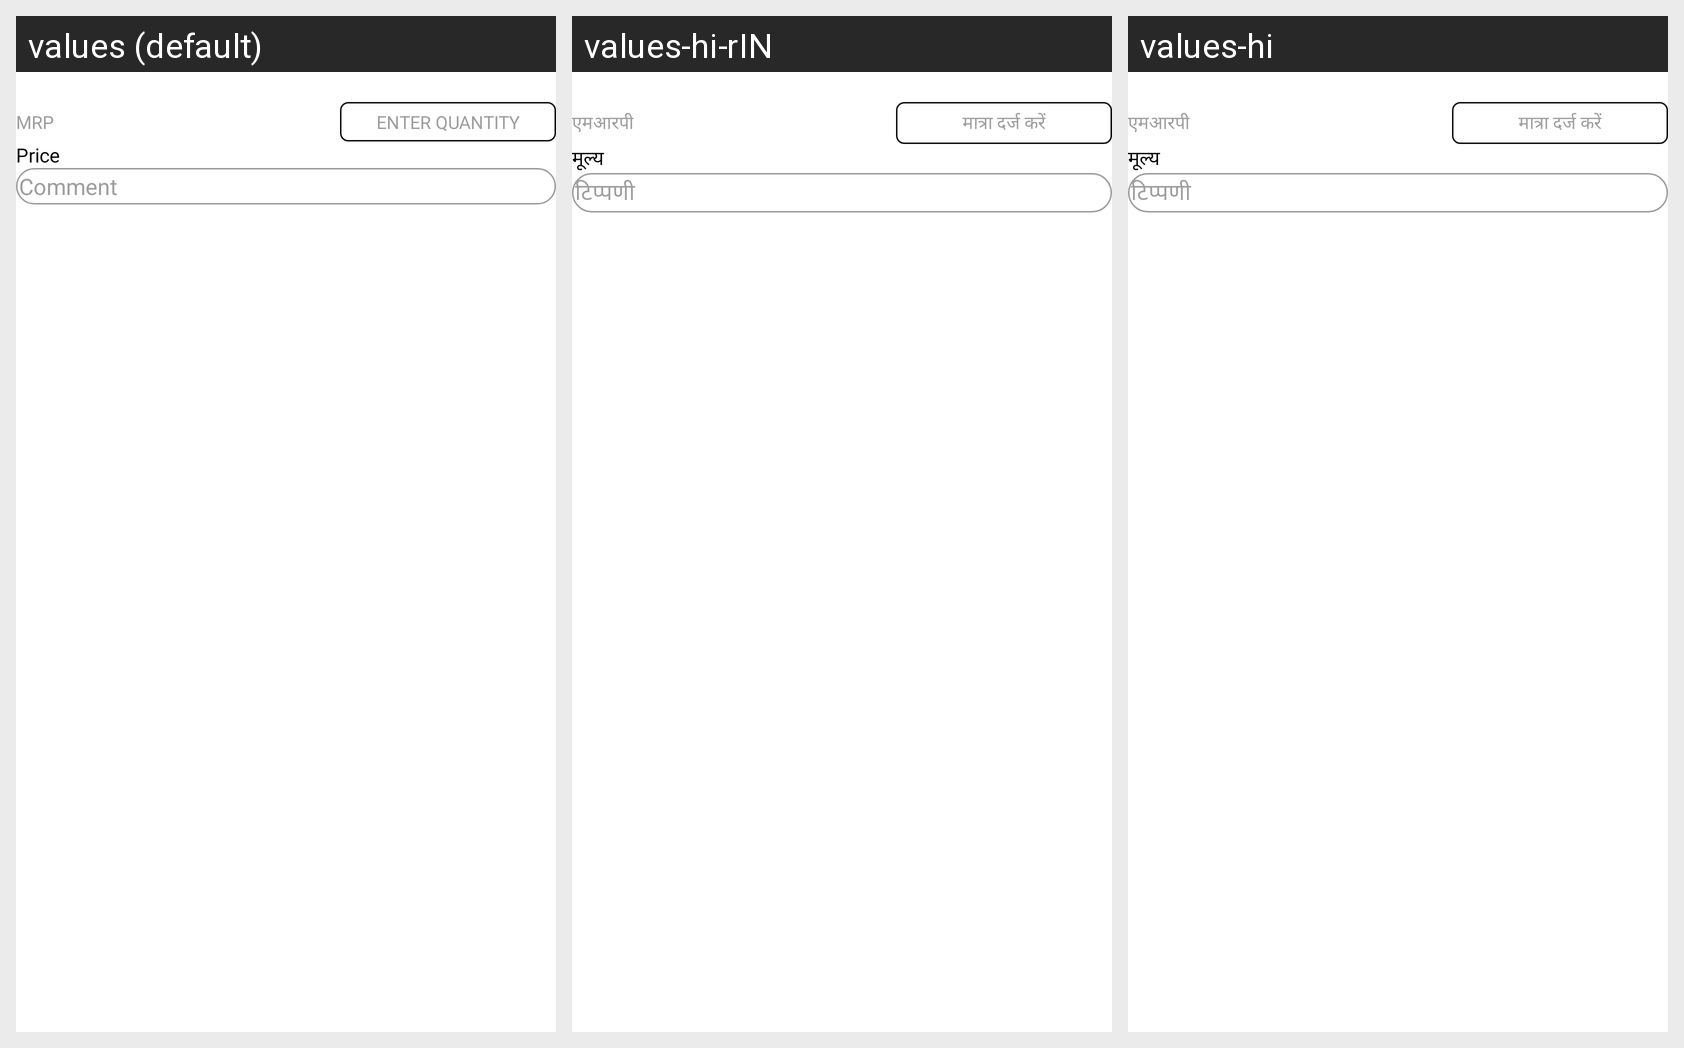

Locale-by-locale string values for the Android screen shown in this grid:
Android screen res/layout/new_productvarient.xml rendered under 3 locales, left to right: values (default), values-hi-rIN, values-hi. Device: Nexus 5 (rendered at 1080×1920; each locale shown at half size, 540×960, under a caption strip naming it); theme AppTheme.
Strings drawn on this screen, with the default value and each locale's value (text and hints the layout hard-codes, and strings that could not be matched under every locale, appear in the picture but are not listed):

PAMRP
  values: MRP
  values-hi-rIN: एमआरपी
  values-hi: एमआरपी

ENTER_QUANTITY
  values: ENTER QUANTITY
  values-hi-rIN: मात्रा दर्ज करें
  values-hi: मात्रा दर्ज करें

Price
  values: Price
  values-hi-rIN: मूल्य
  values-hi: मूल्य

Comments
  values: Comment
  values-hi-rIN: टिप्पणी
  values-hi: टिप्पणी
